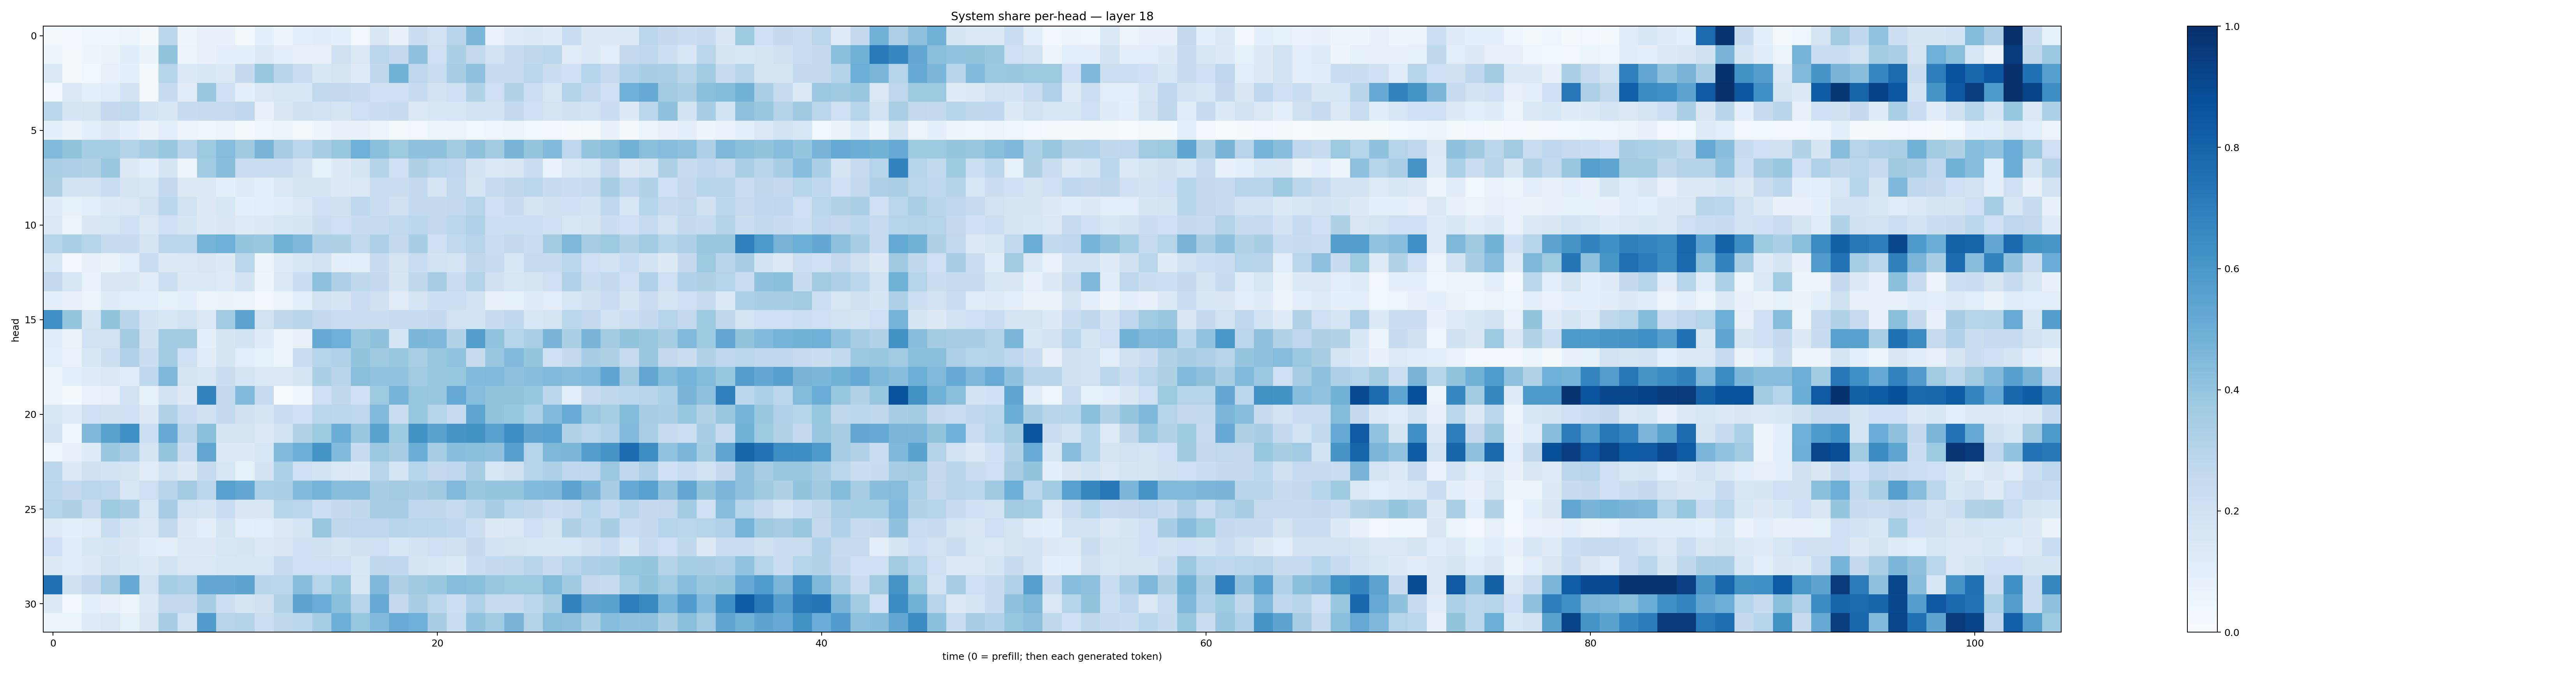

The table this chart was drawn from, first rows:
0.0183939, 0.028588116, 0.045368034, 0.042557884, 0.061446767, 0.02238235, 0.2782971, 0.04703013, 0.07432751, 0.07221314, 0.021825012, 0.09240364, 0.05591925, 0.109180726, 0.11646307, 0.09184567, 0.034460228, 0.14870901, 0.07764787, 0.22273788, 0.18894967, 0.29606894, 0.46044472, 0.0675469
0.04774, 0.01624, 0.04775, 0.06615, 0.1146, 0.06435, 0.4014, 0.05476, 0.0742, 0.09005, 0.08611, 0.1367, 0.08716, 0.07144, 0.08136, 0.1954, 0.1369, 0.2816, 0.2576, 0.4124, 0.2096, 0.3321, 0.2611, 0.1893
0.1433, 0.01869, 0.03524, 0.07694, 0.09592, 0.01752, 0.3016, 0.1335, 0.1539, 0.1393, 0.2523, 0.3847, 0.2907, 0.2291, 0.1538, 0.172, 0.1217, 0.2701, 0.4782, 0.2751, 0.2328, 0.3447, 0.4109, 0.2456
0.02369, 0.142, 0.09395, 0.1143, 0.1815, 0.01879, 0.2424, 0.1121, 0.3906, 0.1996, 0.08854, 0.148, 0.1635, 0.1526, 0.2646, 0.2611, 0.2443, 0.2049, 0.2068, 0.2344, 0.1922, 0.2096, 0.3123, 0.2129
0.2888, 0.1705, 0.1739, 0.2535, 0.2649, 0.1857, 0.1553, 0.2417, 0.2448, 0.2464, 0.2689, 0.0761, 0.1523, 0.1967, 0.1917, 0.1663, 0.2138, 0.2248, 0.2369, 0.1482, 0.1533, 0.1622, 0.1941, 0.1866
0.09363, 0.06474, 0.1013, 0.1291, 0.08611, 0.06446, 0.09885, 0.05676, 0.04551, 0.05648, 0.01622, 0.04026, 0.06086, 0.02026, 0.0479, 0.0739, 0.07318, 0.05681, 0.01986, 0.03281, 0.05465, 0.06019, 0.03824, 0.04595
0.4448, 0.3986, 0.3526, 0.3528, 0.3073, 0.3466, 0.3873, 0.2962, 0.3756, 0.4371, 0.3696, 0.4695, 0.3497, 0.2805, 0.3492, 0.3944, 0.4929, 0.4253, 0.3754, 0.4118, 0.4138, 0.3627, 0.4137, 0.3575
0.3389, 0.3244, 0.3124, 0.3897, 0.1281, 0.08992, 0.1682, 0.05662, 0.3653, 0.4261, 0.2292, 0.2241, 0.2251, 0.1815, 0.08242, 0.1282, 0.1722, 0.3067, 0.2042, 0.3239, 0.2838, 0.2658, 0.1826, 0.143
0.3226, 0.185, 0.1885, 0.2313, 0.1757, 0.1546, 0.2508, 0.1322, 0.1276, 0.09128, 0.1205, 0.1, 0.1377, 0.1695, 0.1711, 0.1347, 0.145, 0.2339, 0.2224, 0.2553, 0.1697, 0.2624, 0.1795, 0.2492
0.1242, 0.08357, 0.1042, 0.1334, 0.1454, 0.192, 0.2788, 0.1901, 0.1294, 0.1614, 0.09876, 0.1045, 0.1122, 0.1408, 0.202, 0.1964, 0.269, 0.2283, 0.1987, 0.2552, 0.2524, 0.2581, 0.2961, 0.2055
0.1412, 0.05997, 0.1492, 0.1603, 0.2024, 0.1466, 0.2101, 0.1755, 0.1293, 0.1499, 0.1221, 0.1271, 0.1622, 0.1644, 0.2244, 0.2148, 0.2388, 0.2499, 0.2617, 0.2809, 0.2612, 0.2823, 0.3178, 0.2171
0.2992, 0.3346, 0.297, 0.2449, 0.2361, 0.1689, 0.2824, 0.2781, 0.4755, 0.4947, 0.3952, 0.3869, 0.4861, 0.4528, 0.3273, 0.3204, 0.2626, 0.3273, 0.2585, 0.3475, 0.2083, 0.2622, 0.2956, 0.2341
0.1616, 0.02706, 0.07751, 0.06283, 0.1087, 0.2337, 0.128, 0.1458, 0.1499, 0.1282, 0.2852, 0.05283, 0.1226, 0.1621, 0.1845, 0.09558, 0.1068, 0.2356, 0.1767, 0.2315, 0.1913, 0.1719, 0.2707, 0.24
0.2591, 0.1636, 0.06654, 0.1509, 0.149, 0.1127, 0.2185, 0.1396, 0.1407, 0.1212, 0.1855, 0.05004, 0.138, 0.2245, 0.415, 0.3268, 0.2699, 0.2503, 0.1691, 0.2721, 0.3495, 0.2298, 0.3071, 0.1981
0.09752, 0.07606, 0.06166, 0.121, 0.1028, 0.1066, 0.08238, 0.09295, 0.05305, 0.06304, 0.056, 0.03106, 0.05605, 0.09818, 0.1802, 0.1671, 0.2302, 0.197, 0.1125, 0.1794, 0.2171, 0.2164, 0.1834, 0.0747
0.6301, 0.3962, 0.1661, 0.4016, 0.2928, 0.1863, 0.1553, 0.1951, 0.1465, 0.3668, 0.5447, 0.191, 0.2704, 0.2914, 0.2567, 0.2297, 0.2247, 0.2221, 0.238, 0.2349, 0.2504, 0.1917, 0.1846, 0.2355
0.1118, 0.0654, 0.1916, 0.1932, 0.3623, 0.1958, 0.3655, 0.3587, 0.09037, 0.1656, 0.1937, 0.1185, 0.05131, 0.07991, 0.5179, 0.4941, 0.3839, 0.4071, 0.1653, 0.4585, 0.4515, 0.3143, 0.5711, 0.4051
0.1065, 0.06817, 0.153, 0.218, 0.3182, 0.2258, 0.3661, 0.2134, 0.1129, 0.169, 0.1078, 0.08401, 0.04834, 0.228, 0.3026, 0.3177, 0.402, 0.3682, 0.3831, 0.3374, 0.3858, 0.4055, 0.2414, 0.3872
0.06058, 0.09819, 0.1243, 0.1401, 0.1144, 0.2664, 0.4501, 0.1789, 0.1554, 0.219, 0.1705, 0.1382, 0.1384, 0.1692, 0.3323, 0.2923, 0.4245, 0.4024, 0.4027, 0.3661, 0.3878, 0.3915, 0.4425, 0.4479
0.05993, 0.01212, 0.06683, 0.07872, 0.19, 0.08317, 0.1822, 0.1326, 0.6768, 0.2583, 0.4476, 0.2475, 0.006559, 0.04375, 0.2055, 0.2714, 0.2078, 0.378, 0.4763, 0.3913, 0.3873, 0.5234, 0.431, 0.4017
0.1585, 0.1185, 0.214, 0.1958, 0.2025, 0.1282, 0.3141, 0.2271, 0.1971, 0.2607, 0.1987, 0.165, 0.2307, 0.2059, 0.2862, 0.2801, 0.2768, 0.4458, 0.2226, 0.3927, 0.3004, 0.2498, 0.538, 0.4009
0.1883, 0.04174, 0.45, 0.5506, 0.6291, 0.2159, 0.523, 0.2942, 0.4251, 0.1704, 0.1705, 0.1317, 0.1928, 0.3157, 0.3755, 0.5003, 0.3864, 0.5471, 0.3722, 0.6189, 0.5499, 0.6115, 0.6198, 0.5579
0.04194, 0.0711, 0.1199, 0.3847, 0.3397, 0.1736, 0.3968, 0.2248, 0.5347, 0.1342, 0.1333, 0.1632, 0.442, 0.4968, 0.6159, 0.4418, 0.2357, 0.3798, 0.3447, 0.5001, 0.3506, 0.4261, 0.4222, 0.412
0.281, 0.1315, 0.1988, 0.1854, 0.176, 0.113, 0.1874, 0.1252, 0.2433, 0.1627, 0.084, 0.1823, 0.3312, 0.2134, 0.187, 0.146, 0.134, 0.293, 0.1758, 0.3026, 0.2582, 0.2669, 0.3502, 0.1639
0.2845, 0.255, 0.2864, 0.2768, 0.1572, 0.2121, 0.2952, 0.3589, 0.2826, 0.5547, 0.5239, 0.3295, 0.3329, 0.4447, 0.4728, 0.4329, 0.4288, 0.3463, 0.3627, 0.3508, 0.3675, 0.447, 0.3871, 0.3983
0.3004, 0.3225, 0.2448, 0.372, 0.342, 0.1573, 0.3481, 0.1879, 0.1794, 0.2297, 0.1512, 0.1487, 0.3017, 0.287, 0.2167, 0.2532, 0.27, 0.3514, 0.3501, 0.2688, 0.2705, 0.2446, 0.2914, 0.3475
0.1239, 0.08789, 0.1129, 0.2332, 0.1646, 0.1483, 0.2649, 0.1253, 0.1006, 0.173, 0.09805, 0.1071, 0.1434, 0.1725, 0.3878, 0.2696, 0.2763, 0.2755, 0.2908, 0.2822, 0.2812, 0.2664, 0.2182, 0.13
0.2005, 0.1164, 0.1611, 0.1683, 0.1495, 0.1168, 0.1027, 0.1382, 0.1298, 0.16, 0.1704, 0.1397, 0.1487, 0.2015, 0.1971, 0.1697, 0.1991, 0.2067, 0.1599, 0.185, 0.2139, 0.1981, 0.2507, 0.1859
0.1307, 0.1113, 0.1297, 0.1915, 0.1561, 0.1399, 0.1902, 0.1442, 0.1443, 0.1525, 0.1632, 0.162, 0.2399, 0.2077, 0.2125, 0.2066, 0.1553, 0.2707, 0.2677, 0.1779, 0.1538, 0.1338, 0.2248, 0.2576
0.7463, 0.1985, 0.2542, 0.3483, 0.516, 0.1911, 0.3555, 0.3307, 0.5238, 0.5294, 0.5412, 0.2923, 0.2882, 0.4284, 0.2995, 0.3924, 0.1632, 0.4504, 0.3241, 0.369, 0.3856, 0.4308, 0.4231, 0.3853
0.1254, 0.03119, 0.09455, 0.08028, 0.05942, 0.1385, 0.2573, 0.2599, 0.3431, 0.2169, 0.1704, 0.1953, 0.3092, 0.5445, 0.5048, 0.4184, 0.296, 0.514, 0.2535, 0.3409, 0.2836, 0.2153, 0.3201, 0.2355
0.06088, 0.05154, 0.1239, 0.1484, 0.08584, 0.1498, 0.3463, 0.1886, 0.5752, 0.293, 0.3062, 0.215, 0.2719, 0.2842, 0.3536, 0.4975, 0.3922, 0.4417, 0.5084, 0.4924, 0.3412, 0.2322, 0.4055, 0.3668
